Dataset: processed (GitHub, honorine22/ml-final-capstone). Classes: broken, good, impurity, mold.

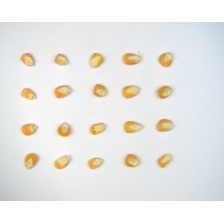
Label: good

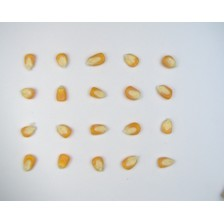
Label: good

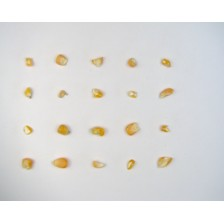
Label: broken

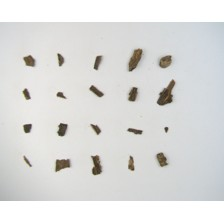
Label: impurity

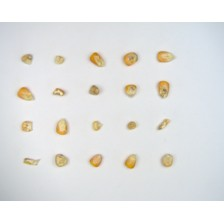
Label: mold

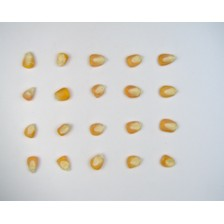
Label: good
